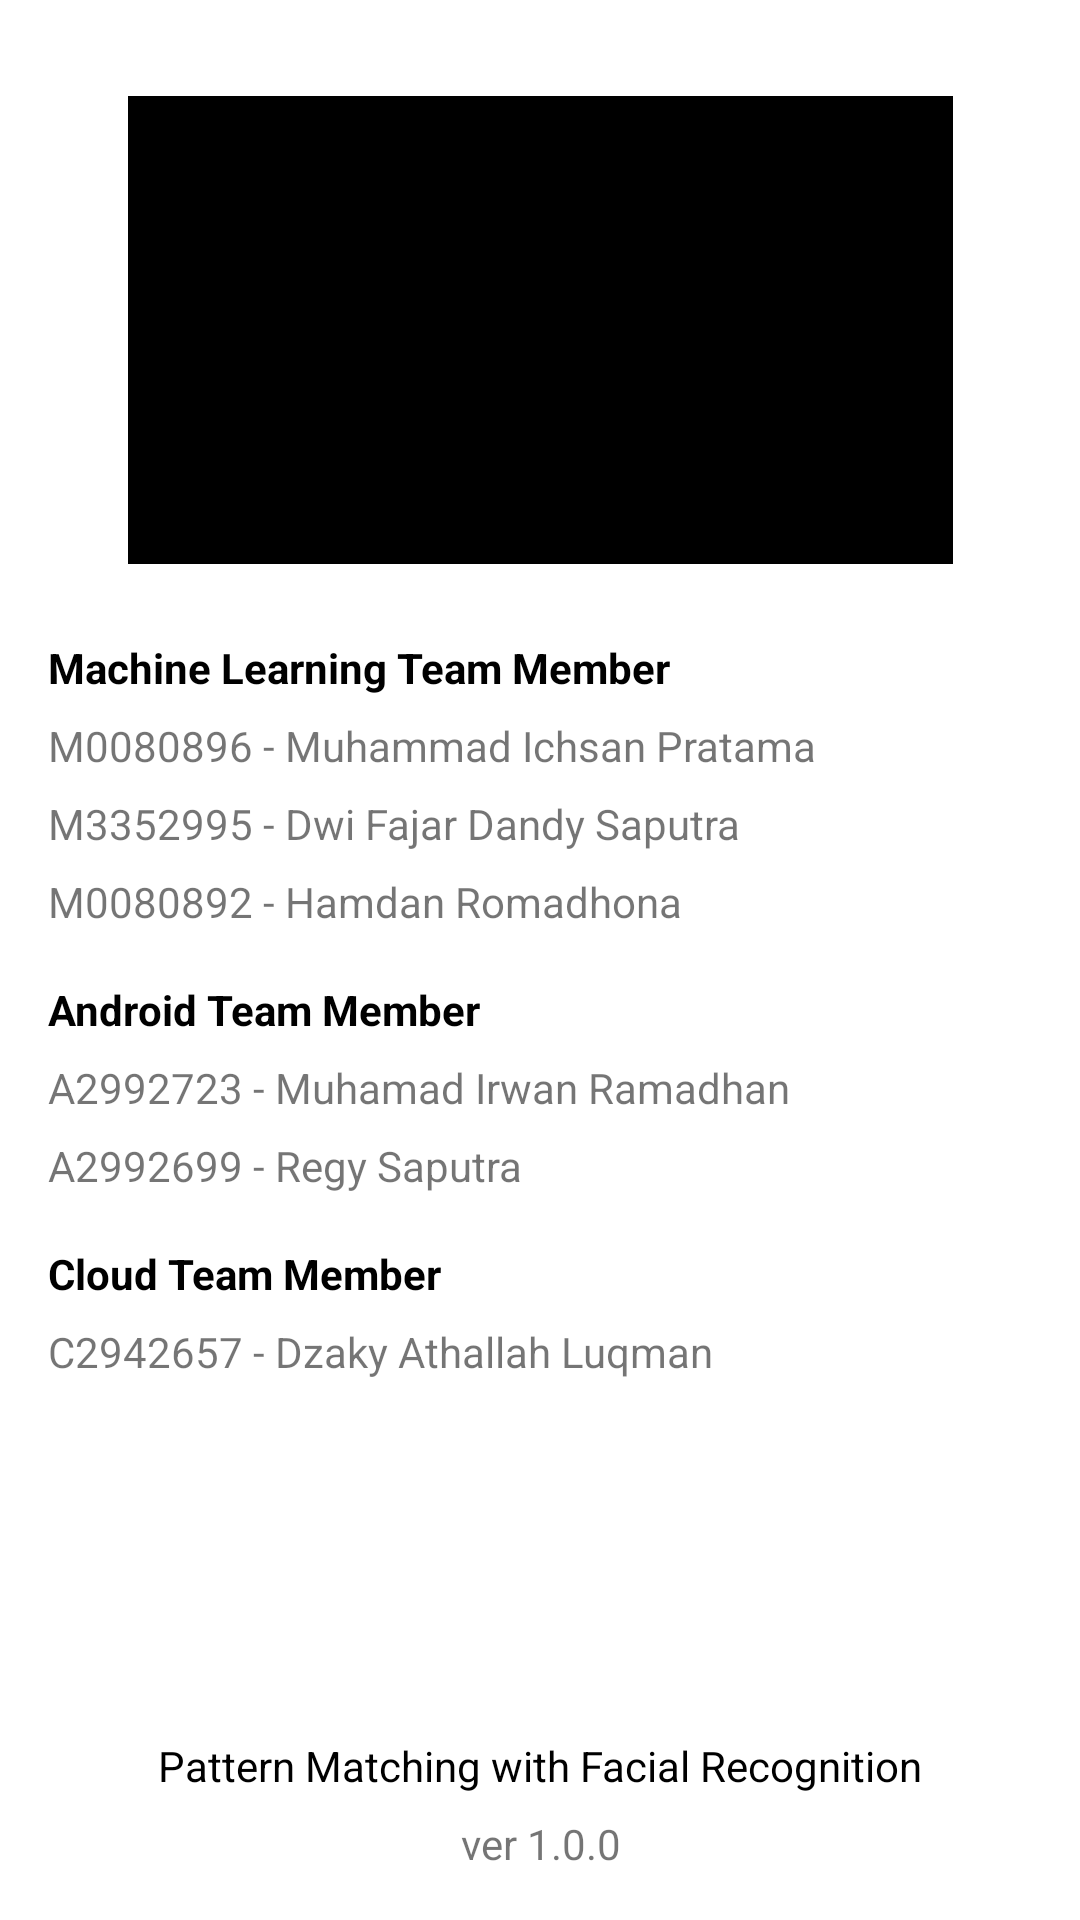

Reconstruct the res/layout file that produces this screen, plus the resources it refers to.
<!-- AndroidManifest.xml: application theme Theme.Capstoneb21capx0472 -->
<!-- res/layout/activity_about.xml -->
<?xml version="1.0" encoding="utf-8"?>
<androidx.constraintlayout.widget.ConstraintLayout xmlns:android="http://schemas.android.com/apk/res/android"
    xmlns:app="http://schemas.android.com/apk/res-auto"
    xmlns:tools="http://schemas.android.com/tools"
    android:layout_width="match_parent"
    android:layout_height="match_parent"
    android:padding="16dp"
    tools:context=".ui.about.AboutActivity">

    <ImageView
        android:id="@+id/img_banner"
        android:layout_width="275dp"
        android:layout_height="156dp"
        android:layout_marginTop="16dp"
        android:src="@color/black"
        app:layout_constraintEnd_toEndOf="parent"
        app:layout_constraintStart_toStartOf="parent"
        app:layout_constraintTop_toTopOf="parent" />

    <LinearLayout
        android:id="@+id/linearLayout"
        android:layout_width="match_parent"
        android:layout_height="wrap_content"
        android:layout_marginTop="25dp"
        android:orientation="vertical"
        app:layout_constraintEnd_toEndOf="parent"
        app:layout_constraintStart_toStartOf="parent"
        app:layout_constraintTop_toBottomOf="@+id/img_banner">

        <TextView
            android:layout_width="match_parent"
            android:layout_height="wrap_content"
            android:text="@string/machine_title"
            android:textColor="@color/black"
            android:textStyle="bold" />

        <TextView
            android:layout_width="match_parent"
            android:layout_height="wrap_content"
            android:layout_marginTop="7dp"
            android:text="@string/machine_member1" />

        <TextView
            android:layout_width="match_parent"
            android:layout_height="wrap_content"
            android:layout_marginTop="7dp"
            android:text="@string/machine_member2" />

        <TextView
            android:layout_width="match_parent"
            android:layout_height="wrap_content"
            android:layout_marginTop="7dp"
            android:text="@string/machine_member3" />

        <TextView
            android:layout_width="match_parent"
            android:layout_height="wrap_content"
            android:layout_marginTop="17dp"
            android:text="@string/android_title"
            android:textColor="@color/black"
            android:textStyle="bold" />

        <TextView
            android:layout_width="match_parent"
            android:layout_height="wrap_content"
            android:layout_marginTop="7dp"
            android:text="@string/android_member1" />

        <TextView
            android:layout_width="match_parent"
            android:layout_height="wrap_content"
            android:layout_marginTop="7dp"
            android:text="@string/android_member2" />

        <TextView
            android:layout_width="match_parent"
            android:layout_height="wrap_content"
            android:layout_marginTop="17dp"
            android:text="@string/cloud_title"
            android:textColor="@color/black"
            android:textStyle="bold" />

        <TextView
            android:layout_width="match_parent"
            android:layout_height="wrap_content"
            android:layout_marginTop="7dp"
            android:text="@string/cloud_member1" />

    </LinearLayout>

    <LinearLayout
        android:layout_width="wrap_content"
        android:layout_height="wrap_content"
        android:orientation="vertical"
        app:layout_constraintBottom_toBottomOf="parent"
        app:layout_constraintEnd_toEndOf="parent"
        app:layout_constraintStart_toStartOf="parent">

        <TextView
            android:layout_width="match_parent"
            android:layout_height="wrap_content"
            android:layout_marginTop="17dp"
            android:text="@string/name"
            android:textColor="@color/black"/>

        <TextView
            android:layout_width="match_parent"
            android:layout_height="wrap_content"
            android:layout_marginTop="7dp"
            android:gravity="center"
            android:text="@string/ver" />

    </LinearLayout>


</androidx.constraintlayout.widget.ConstraintLayout>
<!-- resources referenced by this layout -->
<resources>
  <color name="black">#FF000000</color>
  <string name="android_member1">A2992723 - Muhamad Irwan Ramadhan</string>
  <string name="android_member2">A2992699 - Regy Saputra</string>
  <string name="android_title">Android Team Member</string>
  <string name="cloud_member1">C2942657 - Dzaky Athallah Luqman</string>
  <string name="cloud_title">Cloud Team Member</string>
  <string name="machine_member1">M0080896 - Muhammad Ichsan Pratama</string>
  <string name="machine_member2">M3352995 - Dwi Fajar Dandy Saputra</string>
  <string name="machine_member3">M0080892 - Hamdan Romadhona</string>
  <string name="machine_title">Machine Learning Team Member</string>
  <string name="name">Pattern Matching with Facial Recognition</string>
  <string name="ver">ver 1.0.0</string>
  <style name="Theme.Capstoneb21capx0472" parent="Theme.MaterialComponents.DayNight.DarkActionBar">
          
          <item name="colorPrimary">@color/blue_500</item>
          <item name="colorPrimaryVariant">@color/blue_700</item>
          <item name="colorOnPrimary">@color/white</item>
          
          <item name="colorSecondary">@color/yellow_200</item>
          <item name="colorSecondaryVariant">@color/yellow_700</item>
          <item name="colorOnSecondary">@color/black</item>
          
          <item name="android:statusBarColor" tools:targetApi="l">?attr/colorPrimaryVariant</item>
          
      </style>
  <color name="blue_500">#00B8F1</color>
  <color name="blue_700">#0088be</color>
  <color name="white">#FFFFFFFF</color>
  <color name="yellow_200">#ffcc29</color>
  <color name="yellow_700">#c79c00</color>
</resources>
